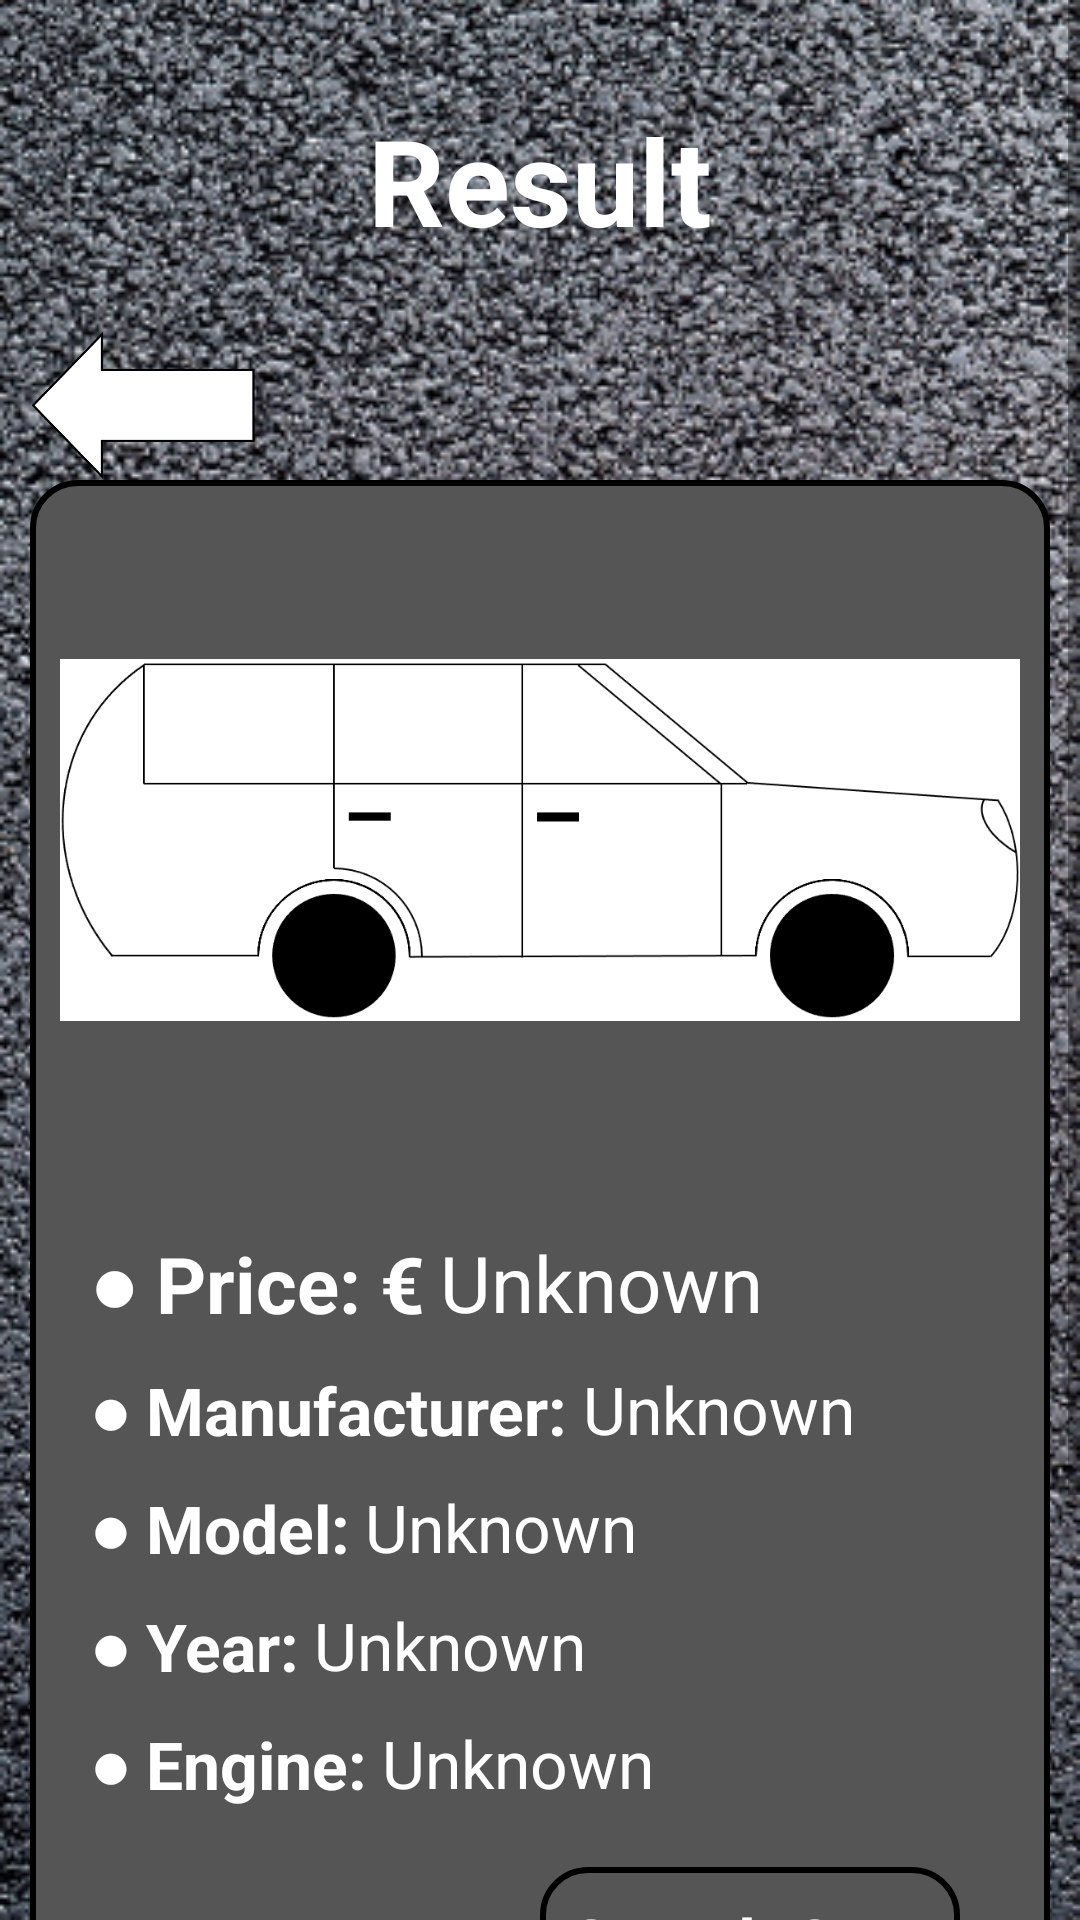

Layout XML and referenced resources for this Android screen:
<!-- AndroidManifest.xml: application theme Theme.CarML -->
<!-- res/layout/result_activity.xml -->
<?xml version="1.0" encoding="utf-8"?>
<androidx.appcompat.widget.LinearLayoutCompat
    xmlns:android="http://schemas.android.com/apk/res/android"
    xmlns:tools="http://schemas.android.com/tools"
    android:layout_width="match_parent"
    android:layout_height="match_parent"
    tools:context=".PricePredictionActivity"
    android:background="@drawable/tarmac_wallpaper"
    android:orientation="vertical">

    
    <ScrollView
        android:layout_width="match_parent"
        android:layout_height="match_parent">

        
        <RelativeLayout
            android:id="@+id/main"
            android:layout_width="match_parent"
            android:layout_height="wrap_content">

            
            <RelativeLayout
                android:id="@+id/banner_layout"
                android:layout_width="match_parent"
                android:layout_height="wrap_content"
                android:layout_marginTop="@dimen/margin20">

                <TextView
                    style="@style/Banner"
                    android:text="@string/result"
                    android:contentDescription="@string/noCD"/>
            </RelativeLayout>

            
            <RelativeLayout
                android:id="@+id/arrow_layout"
                android:layout_width="wrap_content"
                android:layout_height="wrap_content"
                android:layout_below="@id/banner_layout"
                android:layout_marginStart="@dimen/margin10"
                android:layout_marginTop="@dimen/margin10">

                <ImageButton
                    android:id="@+id/back_arrow"
                    android:layout_width="75dp"
                    android:layout_height="50dp"
                    android:background="@drawable/back_arrow"
                    android:contentDescription="@string/back_arrowCD"/>
            </RelativeLayout>

            
            <RelativeLayout
                android:id="@+id/result"
                android:layout_width="wrap_content"
                android:layout_height="wrap_content"
                android:layout_marginBottom="@dimen/margin10"
                android:layout_below="@id/arrow_layout"
                android:layout_marginStart="@dimen/margin20"
                android:layout_centerHorizontal="true"
                android:background="@drawable/rectangle_round">

                <ImageView
                    android:id="@+id/result_image"
                    android:layout_width="match_parent"
                    android:layout_height="200dp"
                    android:layout_centerHorizontal="true"
                    android:layout_marginTop="@dimen/margin20"
                    android:layout_marginBottom="@dimen/margin20"
                    android:layout_marginStart="@dimen/margin20"
                    android:src="@drawable/car_wireframe_white"
                    android:contentDescription="@string/result_imageCD"/>

                <TextView
                    android:id="@+id/price_label"
                    style="@style/HeaderText"
                    android:textSize="26sp"
                    android:layout_width="wrap_content"
                    android:layout_height="wrap_content"
                    android:layout_below="@id/result_image"
                    android:layout_marginStart="@dimen/margin20"
                    android:layout_marginTop="@dimen/margin10"
                    android:text="@string/price" />

                <TextView
                    android:id="@+id/result_price"
                    style="@style/RegularText"
                    android:textSize="26sp"
                    android:layout_width="wrap_content"
                    android:layout_height="wrap_content"
                    android:layout_toEndOf="@id/price_label"
                    android:layout_below="@id/result_image"
                    android:layout_marginStart="@dimen/margin5"
                    android:layout_marginTop="10dp"
                    android:text="@string/unknown" />

                <TextView
                    android:id="@+id/manufacturer_label"
                    style="@style/HeaderText"
                    android:layout_width="wrap_content"
                    android:layout_height="wrap_content"
                    android:layout_below="@id/result_price"
                    android:layout_marginStart="@dimen/margin20"
                    android:layout_marginTop="@dimen/margin10"
                    android:text="@string/manufacturer_bullet"/>

                <TextView
                    android:id="@+id/result_manufacturer"
                    style="@style/RegularText"
                    android:layout_width="wrap_content"
                    android:layout_height="wrap_content"
                    android:layout_toEndOf="@id/manufacturer_label"
                    android:layout_below="@id/result_price"
                    android:layout_marginStart="@dimen/margin5"
                    android:layout_marginTop="@dimen/margin10"
                    android:text="@string/unknown" />

                <TextView
                    android:id="@+id/model_label"
                    style="@style/HeaderText"
                    android:layout_width="wrap_content"
                    android:layout_height="wrap_content"
                    android:layout_below="@id/result_manufacturer"
                    android:layout_marginStart="@dimen/margin20"
                    android:layout_marginTop="@dimen/margin10"
                    android:text="@string/model_bullet" />

                <TextView
                    android:id="@+id/result_model"
                    style="@style/RegularText"
                    android:layout_width="wrap_content"
                    android:layout_height="wrap_content"
                    android:layout_toEndOf="@id/model_label"
                    android:layout_below="@id/result_manufacturer"
                    android:layout_marginStart="@dimen/margin5"
                    android:layout_marginTop="@dimen/margin10"
                    android:text="@string/unknown" />

                <TextView
                    android:id="@+id/year_label"
                    style="@style/HeaderText"
                    android:layout_width="wrap_content"
                    android:layout_height="wrap_content"
                    android:layout_below="@id/result_model"
                    android:layout_marginStart="@dimen/margin20"
                    android:layout_marginTop="@dimen/margin10"
                    android:text="@string/year_bullet" />

                <TextView
                    android:id="@+id/result_year"
                    style="@style/RegularText"
                    android:layout_width="wrap_content"
                    android:layout_height="wrap_content"
                    android:layout_toEndOf="@id/year_label"
                    android:layout_below="@id/result_model"
                    android:layout_marginStart="@dimen/margin5"
                    android:layout_marginTop="@dimen/margin10"
                    android:text="@string/unknown" />

                <TextView
                    android:id="@+id/engine_label"
                    style="@style/HeaderText"
                    android:layout_width="wrap_content"
                    android:layout_height="wrap_content"
                    android:layout_below="@id/result_year"
                    android:layout_marginStart="@dimen/margin20"
                    android:layout_marginTop="@dimen/margin10"
                    android:text="@string/engine" />

                <TextView
                    android:id="@+id/result_engine"
                    style="@style/RegularText"
                    android:layout_width="wrap_content"
                    android:layout_height="wrap_content"
                    android:layout_toEndOf="@id/engine_label"
                    android:layout_below="@id/result_year"
                    android:layout_marginStart="@dimen/margin5"
                    android:layout_marginTop="@dimen/margin10"
                    android:text="@string/unknown"/>

                <TextView
                    android:id="@+id/done_button"
                    style="@style/MenuButton"
                    android:layout_width="wrap_content"
                    android:layout_height="wrap_content"
                    android:text="@string/done"
                    android:padding="@dimen/margin10"
                    android:layout_below="@id/result_engine"
                    android:layout_marginStart="@dimen/margin20"
                    android:layout_marginTop="80dp"
                    android:layout_marginBottom="@dimen/margin20"
                    android:contentDescription="@string/done_buttonCD"/>

                
                <RelativeLayout
                    android:id="@+id/search_on_layout"
                    android:layout_width="wrap_content"
                    android:layout_height="wrap_content"
                    android:layout_below="@id/result_engine"
                    android:layout_alignParentEnd="true"
                    android:layout_marginTop="@dimen/margin20"
                    android:layout_marginEnd="@dimen/margin30"
                    android:layout_marginBottom="@dimen/margin20"
                    android:padding="10dp"
                    android:background="@drawable/rectangle_round">

                    <TextView
                        android:id="@+id/search_on"
                        style="@style/HeaderText"
                        android:layout_width="wrap_content"
                        android:layout_height="wrap_content"
                        android:layout_alignStart="@id/done_deal_button"
                        android:layout_centerHorizontal="true"
                        android:text="@string/search_on"/>

                    <ImageButton
                        android:id="@+id/done_deal_button"
                        android:layout_width="120dp"
                        android:layout_height="40dp"
                        android:contentDescription="@string/donedeal_search"
                        android:layout_below="@id/search_on"
                        android:layout_marginTop="@dimen/margin20"
                        android:layout_centerHorizontal="true"
                        android:background="@drawable/done_deal_logo"/>

                    <ImageButton
                        android:id="@+id/carzone_button"
                        android:layout_width="120dp"
                        android:layout_height="40dp"
                        android:contentDescription="@string/carzone_search"
                        android:layout_below="@id/done_deal_button"
                        android:layout_marginTop="@dimen/margin20"
                        android:layout_centerHorizontal="true"
                        android:background="@drawable/carzone_logo"/>

                </RelativeLayout>
            </RelativeLayout>
        </RelativeLayout>
    </ScrollView>
</androidx.appcompat.widget.LinearLayoutCompat>
<!-- resources referenced by this layout -->
<resources>
  <dimen name="margin10">10dp</dimen>
  <dimen name="margin20">20dp</dimen>
  <dimen name="margin30">30dp</dimen>
  <dimen name="margin5">5dp</dimen>
  <!-- drawable rectangle_round (drawable) -->
  <?xml version="1.0" encoding="UTF-8"?>
  <shape
      xmlns:android="http://schemas.android.com/apk/res/android"
      android:id="@+id/input_form_rectangle">
      <corners android:radius="15dp" />
      <stroke android:width="2dp" android:color="#000000" />
      <solid android:color="@color/grey" />
  </shape>
  <string name="back_arrowCD">Tap to go back.</string>
  <string name="carzone_search">Search om Carzone</string>
  <string name="done">Done</string>
  <string name="done_buttonCD">Done. Tap to return to the previous screen.</string>
  <string name="donedeal_search">Search on DoneDeal</string>
  <string name="engine">\u25CF Engine:</string>
  <string name="manufacturer_bullet">\u25CF Manufacturer:</string>
  <string name="model_bullet">\u25CF Model:</string>
  <string name="noCD" translatable="false"> </string>
  <string name="price">\u25CF Price: €</string>
  <string name="result">Result</string>
  <string name="result_imageCD">An image of the car you entered</string>
  <string name="search_on">Search On:</string>
  <string name="unknown">Unknown</string>
  <string name="year_bullet">\u25CF Year:</string>
  <style name="Banner">
          <item name="android:layout_width">wrap_content</item>
          <item name="android:layout_height">@dimen/banner_height</item>
          <item name="android:layout_centerHorizontal">true</item>
          <item name="android:textColor">@color/white</item>
          <item name="android:textStyle">bold</item>
          <item name="android:textSize">@dimen/banner_text_size</item>
          <item name="android:padding">@dimen/margin10</item>
          <item name="android:gravity">center</item>
          <item name="android:background">@drawable/banner</item>
      </style>
  <style name="HeaderText">
          <item name="android:textColor">@color/white</item>
          <item name="android:textStyle">bold</item>
          <item name="android:textSize">@dimen/heading_size</item>
      </style>
  <style name="MenuButton">
          <item name="android:layout_width">wrap_content</item>
          <item name="android:layout_height">wrap_content</item>
          <item name="android:background">@drawable/menu_button</item>
          <item name="android:layout_centerVertical">true</item>
          <item name="android:textSize">@dimen/menu_button_text_size</item>
          <item name="android:padding">@dimen/margin10</item>
          <item name="android:gravity">center</item>
      </style>
  <style name="RegularText">
          <item name="android:textColor">@color/white</item>
          <item name="android:textSize">@dimen/regular_text_size</item>
      </style>
  <color name="grey">#555555</color>
  <dimen name="banner_height">80dp</dimen>
  <color name="white">#FFFFFFFF</color>
  <dimen name="banner_text_size">40sp</dimen>
  <dimen name="heading_size">22sp</dimen>
  <!-- drawable menu_button (drawable) -->
  <?xml version="1.0" encoding="utf-8"?>
  <shape xmlns:android="http://schemas.android.com/apk/res/android"
      android:shape="rectangle">
      <solid
          android:color="@color/blue_sign"/>
      <stroke
          android:width="5dp"
          android:color="@color/white"/>
      <corners
          android:radius="@dimen/margin10"/>
  </shape>
  <dimen name="menu_button_text_size">30sp</dimen>
  <dimen name="regular_text_size">22sp</dimen>
  <color name="black">#FF000000</color>
  <color name="teal_700">#FF018786</color>
  <color name="blue_sign">#0011FF</color>
</resources>
